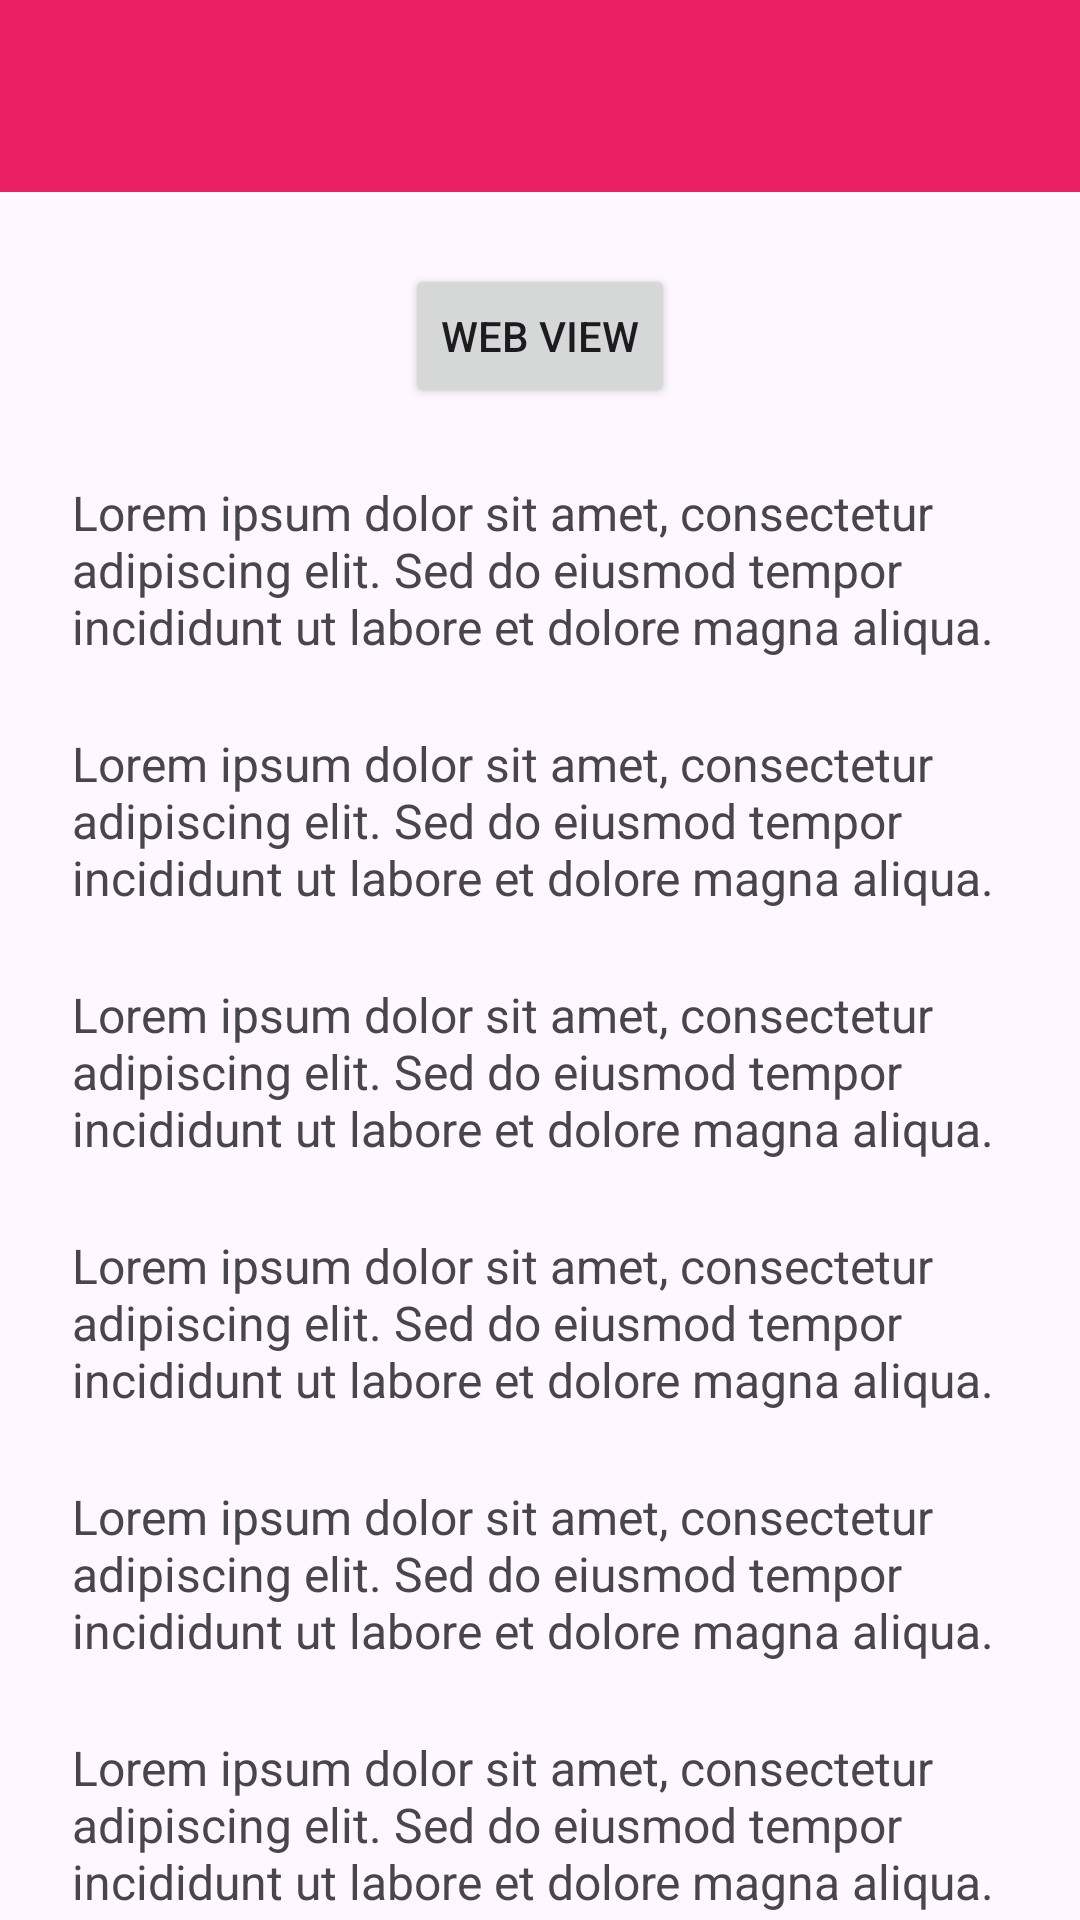

Layout XML and referenced resources for this Android screen:
<!-- AndroidManifest.xml: application theme Theme.Glory_3tic -->
<!-- res/layout/activity_lima.xml -->
<?xml version="1.0" encoding="utf-8"?>
<androidx.coordinatorlayout.widget.CoordinatorLayout xmlns:android="http://schemas.android.com/apk/res/android"
    xmlns:app="http://schemas.android.com/apk/res-auto"
    xmlns:tools="http://schemas.android.com/tools"
    android:id="@+id/main"
    android:layout_width="match_parent"
    android:layout_height="match_parent"
    tools:context=".Home.Pertemuan5.LimaActivity">

    <com.google.android.material.appbar.AppBarLayout
        android:id="@+id/appBar"
        android:layout_width="match_parent"
        android:layout_height="wrap_content">

        <androidx.appcompat.widget.Toolbar
            android:id="@+id/toolbar"
            android:layout_width="match_parent"
            android:layout_height="?attr/actionBarSize"
            android:background="#E91E63"
            app:layout_constraintEnd_toEndOf="parent"
            app:layout_constraintStart_toStartOf="parent"
            app:layout_constraintTop_toTopOf="parent"
            app:subtitleTextColor="@android:color/white"
            app:titleTextColor="@android:color/white"
            app:layout_scrollFlags="scroll|enterAlways"/>

    </com.google.android.material.appbar.AppBarLayout>

    
    <androidx.core.widget.NestedScrollView
        android:layout_width="match_parent"
        android:layout_height="match_parent"
        app:layout_behavior="@string/appbar_scrolling_view_behavior"
        android:padding="24dp"
        android:clipToPadding="false">

        <LinearLayout
            android:layout_width="match_parent"
            android:layout_height="wrap_content"
            android:orientation="vertical"
            android:gravity="center_horizontal">

            <Button
                android:id="@+id/btnWebView"
                android:layout_width="wrap_content"
                android:layout_height="wrap_content"
                android:text="Web view"/>

            
            <TextView
                android:layout_width="match_parent"
                android:layout_height="wrap_content"
                android:text="Lorem ipsum dolor sit amet, consectetur adipiscing elit. Sed do eiusmod tempor incididunt ut labore et dolore magna aliqua. "
                android:textSize="16sp"
                android:layout_marginTop="24dp" />
            <TextView
                android:layout_width="match_parent"
                android:layout_height="wrap_content"
                android:text="Lorem ipsum dolor sit amet, consectetur adipiscing elit. Sed do eiusmod tempor incididunt ut labore et dolore magna aliqua. "
                android:textSize="16sp"
                android:layout_marginTop="24dp" />
            <TextView
                android:layout_width="match_parent"
                android:layout_height="wrap_content"
                android:text="Lorem ipsum dolor sit amet, consectetur adipiscing elit. Sed do eiusmod tempor incididunt ut labore et dolore magna aliqua. "
                android:textSize="16sp"
                android:layout_marginTop="24dp" />
            <TextView
                android:layout_width="match_parent"
                android:layout_height="wrap_content"
                android:text="Lorem ipsum dolor sit amet, consectetur adipiscing elit. Sed do eiusmod tempor incididunt ut labore et dolore magna aliqua. "
                android:textSize="16sp"
                android:layout_marginTop="24dp" />
            <TextView
                android:layout_width="match_parent"
                android:layout_height="wrap_content"
                android:text="Lorem ipsum dolor sit amet, consectetur adipiscing elit. Sed do eiusmod tempor incididunt ut labore et dolore magna aliqua. "
                android:textSize="16sp"
                android:layout_marginTop="24dp" />
            <TextView
                android:layout_width="match_parent"
                android:layout_height="wrap_content"
                android:text="Lorem ipsum dolor sit amet, consectetur adipiscing elit. Sed do eiusmod tempor incididunt ut labore et dolore magna aliqua. "
                android:textSize="16sp"
                android:layout_marginTop="24dp" />
            <TextView
                android:layout_width="match_parent"
                android:layout_height="wrap_content"
                android:text="Lorem ipsum dolor sit amet, consectetur adipiscing elit. Sed do eiusmod tempor incididunt ut labore et dolore magna aliqua. "
                android:textSize="16sp"
                android:layout_marginTop="24dp" />
            <TextView
                android:layout_width="match_parent"
                android:layout_height="wrap_content"
                android:text="Lorem ipsum dolor sit amet, consectetur adipiscing elit. Sed do eiusmod tempor incididunt ut labore et dolore magna aliqua. "
                android:textSize="16sp"
                android:layout_marginTop="24dp" />
            <TextView
                android:layout_width="match_parent"
                android:layout_height="wrap_content"
                android:text="Lorem ipsum dolor sit amet, consectetur adipiscing elit. Sed do eiusmod tempor incididunt ut labore et dolore magna aliqua. "
                android:textSize="16sp"
                android:layout_marginTop="24dp" />
            <TextView
                android:layout_width="match_parent"
                android:layout_height="wrap_content"
                android:text="Lorem ipsum dolor sit amet, consectetur adipiscing elit. Sed do eiusmod tempor incididunt ut labore et dolore magna aliqua. "
                android:textSize="16sp"
                android:layout_marginTop="24dp" />
            <TextView
                android:layout_width="match_parent"
                android:layout_height="wrap_content"
                android:text="Lorem ipsum dolor sit amet, consectetur adipiscing elit. Sed do eiusmod tempor incididunt ut labore et dolore magna aliqua. "
                android:textSize="16sp"
                android:layout_marginTop="24dp" />
            <TextView
                android:layout_width="match_parent"
                android:layout_height="wrap_content"
                android:text="Lorem ipsum dolor sit amet, consectetur adipiscing elit. Sed do eiusmod tempor incididunt ut labore et dolore magna aliqua. "
                android:textSize="16sp"
                android:layout_marginTop="24dp" />
            <TextView
                android:layout_width="match_parent"
                android:layout_height="wrap_content"
                android:text="Lorem ipsum dolor sit amet, consectetur adipiscing elit. Sed do eiusmod tempor incididunt ut labore et dolore magna aliqua. "
                android:textSize="16sp"
                android:layout_marginTop="24dp" />
            <TextView
                android:layout_width="match_parent"
                android:layout_height="wrap_content"
                android:text="Lorem ipsum dolor sit amet, consectetur adipiscing elit. Sed do eiusmod tempor incididunt ut labore et dolore magna aliqua. "
                android:textSize="16sp"
                android:layout_marginTop="24dp" />
            <TextView
                android:layout_width="match_parent"
                android:layout_height="wrap_content"
                android:text="Lorem ipsum dolor sit amet, consectetur adipiscing elit. Sed do eiusmod tempor incididunt ut labore et dolore magna aliqua. "
                android:textSize="16sp"
                android:layout_marginTop="24dp" />
            <TextView
                android:layout_width="match_parent"
                android:layout_height="wrap_content"
                android:text="Lorem ipsum dolor sit amet, consectetur adipiscing elit. Sed do eiusmod tempor incididunt ut labore et dolore magna aliqua. "
                android:textSize="16sp"
                android:layout_marginTop="24dp" />
            <TextView
                android:layout_width="match_parent"
                android:layout_height="wrap_content"
                android:text="Lorem ipsum dolor sit amet, consectetur adipiscing elit. Sed do eiusmod tempor incididunt ut labore et dolore magna aliqua. "
                android:textSize="16sp"
                android:layout_marginTop="24dp" />
        </LinearLayout>
    </androidx.core.widget.NestedScrollView>

</androidx.coordinatorlayout.widget.CoordinatorLayout>
<!-- resources referenced by this layout -->
<resources>
  <style name="Theme.Glory_3tic" parent="Base.Theme.Glory_3tic" />
  <style name="Base.Theme.Glory_3tic" parent="Theme.Material3.DayNight.NoActionBar">
          
          
      </style>
</resources>
